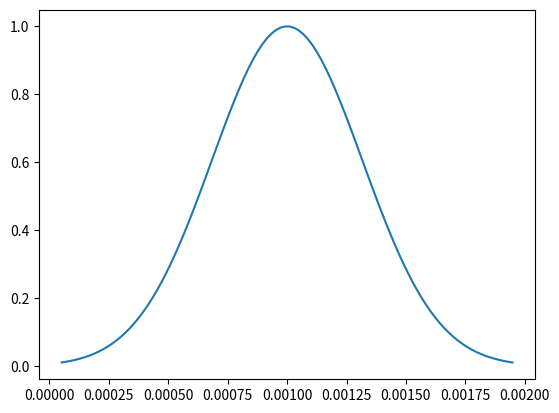

Source code (Python):
import matplotlib.pyplot as plt
import numpy as np
import scipy.stats as stats
import math

mu = 0.001
variance = 0.0000001
sigma = math.sqrt(variance)
x = np.linspace(mu - 3*sigma, mu + 3*sigma, 100)
plt.plot(x, stats.norm.pdf(x, mu, sigma)*(sigma * np.sqrt(2*np.pi)))
plt.show()
